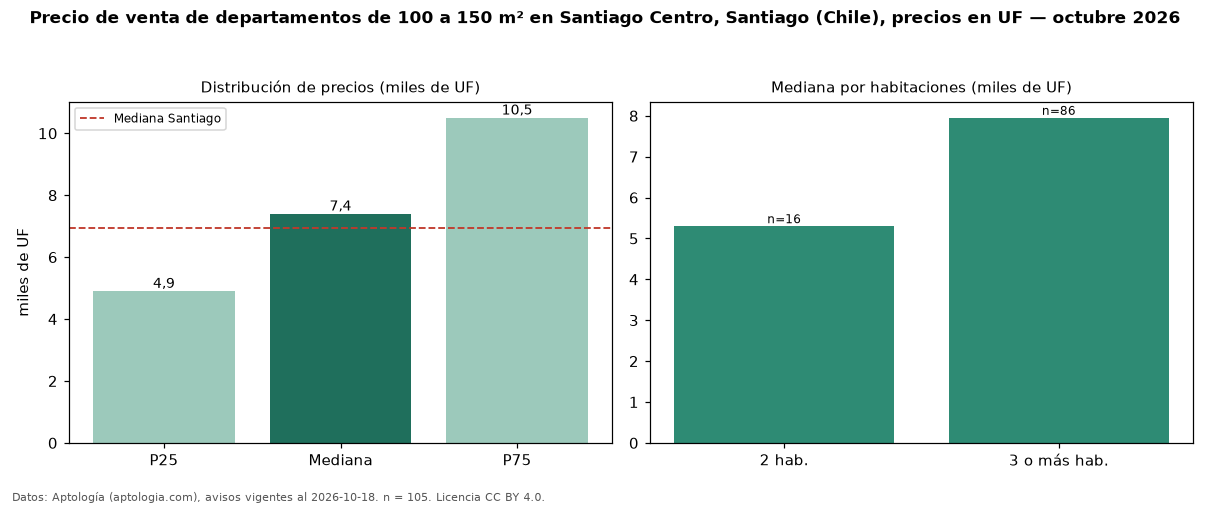

Values plotted in this chart, from the file beside it:
seccion, metrica, valor, moneda, n
filtro, area4, de 100 a 150 m², , 105
precio, p25, 4900, UF, 105
precio, mediana, 7400, UF, 105
precio, p75, 10500, UF, 105
precio, minimo, 2495, UF, 105
precio, maximo, 18450, UF, 105
m2, mediana_precio_m2, 67.38, UF, 96
m2, area_mediana_m2, 120.0, m2, 96
banos, mediana_banos, 2.0, , 
habitaciones, 2, 5300, UF, 16
habitaciones, 3+, 7950, UF, 86
ciudad, mediana_ciudad_referencia, 6950, UF, 
ciudad, mediana_m2_ciudad, 78.67, UF, 
fuente, fecha_datos, 2026-10-18, , 
fuente, atribucion, https://www.aptologia.com/cl/venta/santi…, , 
fuente, licencia, CC BY 4.0, , 
